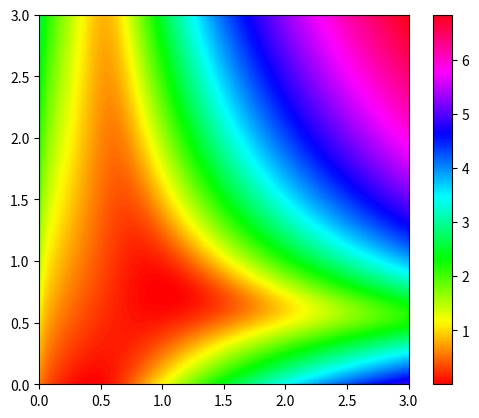

Generate this figure with matplotlib:
from numpy import sqrt
import numpy as np
import matplotlib.pyplot as plt

def z(u, v):
    # g
    z0 = u**4*v**2 + 2*u**4*v + u**2*v**4 + 2*u**2*v**3*sqrt(u**2 + 2*u) + 4*u**2*v**3 + 6*u**2*v**2*sqrt(u**2 + 2*u) + u**2*v**2 + 4*u**2*v*sqrt(u**2 + 2*u) - 6*u**2*v - u**2 + 2*u*v**4 + 8*u*v**3 + 12*u*v**2 + 2*u*v*sqrt(u**2 + 2*u) + 8*u*v + 2*u*sqrt(u**2 + 2*u) + v**4 - 2*v**3*sqrt(u**2 + 2*u) + 4*v**3 - 6*v**2*sqrt(u**2 + 2*u) + 6*v**2 - 6*v*sqrt(u**2 + 2*u) + 4*v - 2*sqrt(u**2 + 2*u) + 1
    # h
    z0 = u**3 - u**2*v*sqrt(u**2 + 2*u) - u**2*sqrt(u**2 + 2*u) + u**2 - u*v*sqrt(u**2 + 2*u) + u*v*sqrt(u**4*v**2 + 2*u**4*v + 4*u**3*v**2 + 8*u**3*v + 5*u**2*v**2 + 10*u**2*v + u**2 + 2*u*v**2 + 4*u*v + 2*u) + u*sqrt(u**2 + 2*u)*sqrt(u**4*v**2 + 2*u**4*v + 4*u**3*v**2 + 8*u**3*v + 5*u**2*v**2 + 10*u**2*v + u**2 + 2*u*v**2 + 4*u*v + 2*u) - u*sqrt(u**2 + 2*u) + u*sqrt(u**4*v**2 + 2*u**4*v + 4*u**3*v**2 + 8*u**3*v + 5*u**2*v**2 + 10*u**2*v + u**2 + 2*u*v**2 + 4*u*v + 2*u) - 2*u + v*sqrt(u**4*v**2 + 2*u**4*v + 4*u**3*v**2 + 8*u**3*v + 5*u**2*v**2 + 10*u**2*v + u**2 + 2*u*v**2 + 4*u*v + 2*u) - sqrt(u**2 + 2*u)*sqrt(u**4*v**2 + 2*u**4*v + 4*u**3*v**2 + 8*u**3*v + 5*u**2*v**2 + 10*u**2*v + u**2 + 2*u*v**2 + 4*u*v + 2*u) + sqrt(u**4*v**2 + 2*u**4*v + 4*u**3*v**2 + 8*u**3*v + 5*u**2*v**2 + 10*u**2*v + u**2 + 2*u*v**2 + 4*u*v + 2*u)
    # g
    z0 = u**6*v**4 + 4*u**6*v**3 + 2*u**6*v**2 - 4*u**6*v + u**6 + 6*u**5*v**4 + 24*u**5*v**3 + 32*u**5*v**2 + 16*u**5*v + 10*u**5 + 11*u**4*v**4 - 12*u**4*v**3*sqrt(u**2 + 2*u) + 44*u**4*v**3 - 36*u**4*v**2*sqrt(u**2 + 2*u) + 98*u**4*v**2 - 28*u**4*v*sqrt(u**2 + 2*u) + 108*u**4*v - 4*u**4*sqrt(u**2 + 2*u) + 31*u**4 + 4*u**3*v**4 - 28*u**3*v**3*sqrt(u**2 + 2*u) + 16*u**3*v**3 - 84*u**3*v**2*sqrt(u**2 + 2*u) + 68*u**3*v**2 - 76*u**3*v*sqrt(u**2 + 2*u) + 104*u**3*v - 20*u**3*sqrt(u**2 + 2*u) + 32*u**3 - 5*u**2*v**4 - 4*u**2*v**3*sqrt(u**2 + 2*u) - 20*u**2*v**3 - 12*u**2*v**2*sqrt(u**2 + 2*u) - 42*u**2*v**2 - 28*u**2*v*sqrt(u**2 + 2*u) - 44*u**2*v - 20*u**2*sqrt(u**2 + 2*u) - u**2 - 2*u*v**4 + 12*u*v**3*sqrt(u**2 + 2*u) - 8*u*v**3 + 36*u*v**2*sqrt(u**2 + 2*u) - 20*u*v**2 + 36*u*v*sqrt(u**2 + 2*u) - 24*u*v + 12*u*sqrt(u**2 + 2*u) - 10*u + v**4 + 4*v**3 + 6*v**2 + 4*v + 1
    # h
    z0 = u**4*v**2 + 2*u**4*v + u**4 + 4*u**3*v**2 + 8*u**3*v + 6*u**3 + 6*u**2*v**2 - 2*u**2*v*sqrt(u**2 + 2*u) + 12*u**2*v - 2*u**2*sqrt(u**2 + 2*u) + 8*u**2 + 4*u*v**2 - 2*u*v*sqrt(u**2 + 2*u) + 2*u*v*sqrt(u**4*v**2 + 2*u**4*v + 4*u**3*v**2 + 8*u**3*v + 5*u**2*v**2 + 10*u**2*v + u**2 + 2*u*v**2 + 4*u*v + 2*u) + 8*u*v + 2*u*sqrt(u**2 + 2*u)*sqrt(u**4*v**2 + 2*u**4*v + 4*u**3*v**2 + 8*u**3*v + 5*u**2*v**2 + 10*u**2*v + u**2 + 2*u*v**2 + 4*u*v + 2*u) - 2*u*sqrt(u**2 + 2*u) + 2*u*sqrt(u**4*v**2 + 2*u**4*v + 4*u**3*v**2 + 8*u**3*v + 5*u**2*v**2 + 10*u**2*v + u**2 + 2*u*v**2 + 4*u*v + 2*u) + v**2 + 2*v*sqrt(u**4*v**2 + 2*u**4*v + 4*u**3*v**2 + 8*u**3*v + 5*u**2*v**2 + 10*u**2*v + u**2 + 2*u*v**2 + 4*u*v + 2*u) + 2*v - 2*sqrt(u**2 + 2*u)*sqrt(u**4*v**2 + 2*u**4*v + 4*u**3*v**2 + 8*u**3*v + 5*u**2*v**2 + 10*u**2*v + u**2 + 2*u*v**2 + 4*u*v + 2*u) + 2*sqrt(u**4*v**2 + 2*u**4*v + 4*u**3*v**2 + 8*u**3*v + 5*u**2*v**2 + 10*u**2*v + u**2 + 2*u*v**2 + 4*u*v + 2*u) + 1
    # f
    z0 = u**4*v**2 + 2*u**4*v + u**4 + 4*u**3*v**2 + 8*u**3*v + 6*u**3 + 6*u**2*v**2 - 2*u**2*v*sqrt(u**2 + 2*u) + 12*u**2*v - 2*u**2*sqrt(u**2 + 2*u) + 8*u**2 + 4*u*v**2 - 2*u*v*sqrt(u**2 + 2*u) - 2*u*v*sqrt(u**4*v**2 + 2*u**4*v + 4*u**3*v**2 + 8*u**3*v + 5*u**2*v**2 + 10*u**2*v + u**2 + 2*u*v**2 + 4*u*v + 2*u) + 8*u*v - 2*u*sqrt(u**2 + 2*u)*sqrt(u**4*v**2 + 2*u**4*v + 4*u**3*v**2 + 8*u**3*v + 5*u**2*v**2 + 10*u**2*v + u**2 + 2*u*v**2 + 4*u*v + 2*u) - 2*u*sqrt(u**2 + 2*u) - 2*u*sqrt(u**4*v**2 + 2*u**4*v + 4*u**3*v**2 + 8*u**3*v + 5*u**2*v**2 + 10*u**2*v + u**2 + 2*u*v**2 + 4*u*v + 2*u) + v**2 - 2*v*sqrt(u**4*v**2 + 2*u**4*v + 4*u**3*v**2 + 8*u**3*v + 5*u**2*v**2 + 10*u**2*v + u**2 + 2*u*v**2 + 4*u*v + 2*u) + 2*v + 2*sqrt(u**2 + 2*u)*sqrt(u**4*v**2 + 2*u**4*v + 4*u**3*v**2 + 8*u**3*v + 5*u**2*v**2 + 10*u**2*v + u**2 + 2*u*v**2 + 4*u*v + 2*u) - 2*sqrt(u**4*v**2 + 2*u**4*v + 4*u**3*v**2 + 8*u**3*v + 5*u**2*v**2 + 10*u**2*v + u**2 + 2*u*v**2 + 4*u*v + 2*u) + 1
    z0[z0 >= 0] = np.log(1 + z0[z0 >= 0])
    z0[z0 < 0] = -np.log(1 - z0[z0 < 0])
    return z0

def main():
    U, V = np.meshgrid(np.linspace(0.0, 3.0, 300), np.linspace(0.0, 3.0, 300))
    plt.imshow(z(U, V), origin='lower', extent = [0, 3, 0, 3], cmap=plt.cm.hsv)
    plt.colorbar()
    plt.show()

if __name__ == '__main__':
    main()